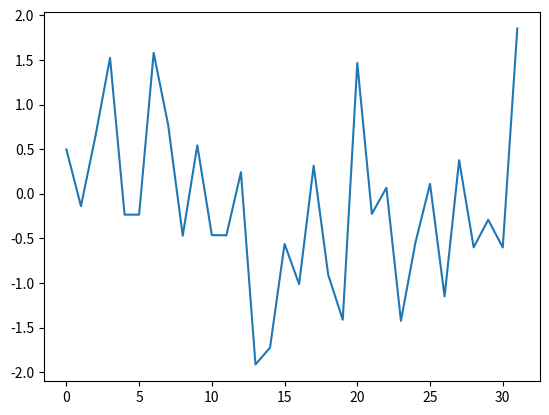
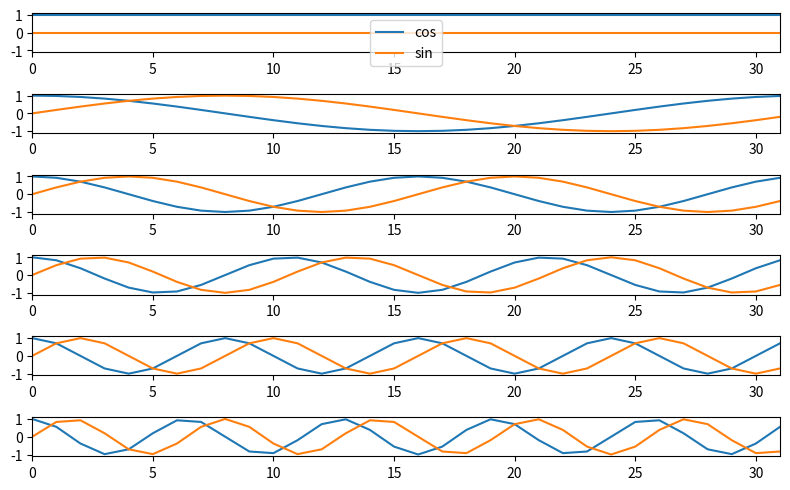

These charts were generated, in order, by the following Python code: (Note: this script raises an exception after producing the figures.)
# - compatibility with Python 3
from __future__ import print_function  # print('me') instead of print 'me'
from __future__ import division  # 1/2 == 0.5, not 0

# - import common modules
import numpy as np  # the Python array package
import matplotlib.pyplot as plt  # the Python plotting package

# - tell numpy to print numbers to 4 decimal places only
np.set_printoptions(precision=4, suppress=True)
# - function to print non-numpy scalars to 4 decimal places
def to_4dp(f):
    return '{0:.4f}'.format(f)

%matplotlib inline

# An example input vector
x = np.array(
    [ 0.4967, -0.1383,  0.6477,  1.523 , -0.2342, -0.2341,  1.5792,
      0.7674, -0.4695,  0.5426, -0.4634, -0.4657,  0.242 , -1.9133,
     -1.7249, -0.5623, -1.0128,  0.3142, -0.908 , -1.4123,  1.4656,
     -0.2258,  0.0675, -1.4247, -0.5444,  0.1109, -1.151 ,  0.3757,
     -0.6006, -0.2917, -0.6017,  1.8523])
N = 32  # the length of the time-series
plt.plot(x)

# Now the DFT
X = np.fft.fft(x)
X

# Apply the inverse DFT to the output of the forward DFT
x_back = np.fft.ifft(X)
x_back

fig, axes = plt.subplots(6, 1, figsize=(8, 5))
ns = np.arange(N)
one_cycle = 2 * np.pi * ns / N
for k in range(6):
    t_k = k * one_cycle
    axes[k].plot(ns, np.cos(t_k), label='cos')
    axes[k].plot(ns, np.sin(t_k), label='sin')
    axes[k].set_xlim(0, N-1)
    axes[k].set_ylim(-1.1, 1.1)
axes[0].legend()
plt.tight_layout()

C = np.zeros((N, N))
S = np.zeros((N, N))
ns = np.arange(N)
one_cycle = 2 * np.pi * ns / N
for k in range(N):
    t_k = k * one_cycle
    C[k, :] = np.cos(t_k)
    S[k, :] = np.sin(t_k)

# Recalculate the forward transform with C and S
X_again = C.dot(x) - 1j * S.dot(x)
assert np.allclose(X, X_again)  # same result as for np.fft.fft
# Recalculate the inverse transform
x_again = 1. / N * C.dot(X) + 1j / N * S.dot(X)
assert np.allclose(x, x_again)  # as for np.fft.ifft, we get x back

# Import the custom DFT plotting code
import dft_plots as dftp

# Show image sketch for forward DFT
sketch = dftp.DFTSketch(x)
sketch.sketch(figsize=(12, 5))

x[:4]

sketch.sketch(inverse=True, figsize=(12, 5))

complex_x = np.array(  # A Random array of complex numbers
      [ 0.61-0.83j, -0.82-0.12j, -0.50+1.14j,  2.37+1.67j,  1.62+0.69j,
        1.61-0.06j,  0.54-0.73j,  0.89-1.j  ,  0.17-0.71j,  0.75-0.01j,
       -1.06-0.14j, -2.53-0.33j,  1.74+0.83j,  1.34-0.64j,  1.47+0.71j,
        0.82+0.4j , -1.59-0.58j,  0.13-1.02j,  0.47-0.73j,  1.45+1.31j,
        1.32-0.28j,  1.58-2.13j,  0.75-0.43j,  1.24+0.4j ,  0.02+1.08j,
        0.07-0.57j, -1.21+1.08j,  1.38+0.54j, -1.35+0.3j , -0.61+1.08j,
       -0.96+1.81j, -1.95+1.64j])
complex_X = np.fft.fft(complex_x)  # Canned DFT
complex_X_again = C.dot(complex_x) - 1j * S.dot(complex_x)  # Our DFT
# We get the same result as the canned DFT
assert np.allclose(complex_X, complex_X_again)

sketch = dftp.DFTSketch(complex_x)
sketch.sketch(figsize=(12, 5))
sketch.title('Forward DFT for complex input vector')

fig, axes = plt.subplots(1, 2, figsize=(10, 5))
dftp.show_array(axes[0], dftp.scale_array(C))
axes[0].set_title("$\mathbf{C}$")
dftp.show_array(axes[1], dftp.scale_array(S))
axes[1].set_title("$\mathbf{S}$")

center_rows = [N / 2. - 1, N / 2., N / 2. + 1]
fig = dftp.plot_cs_rows('C', N, center_rows)
fig.suptitle('Rows $N / 2 - 1$ through $N / 2 + 1$ of $\mathbf{C}$',
             fontsize=20)

fig = dftp.plot_cs_rows('C', N, [1, N-1])
fig.suptitle('Rows $1$ and $N - 1$ of $\mathbf{C}$',
             fontsize=20)

fig = dftp.plot_cs_rows('S', N, center_rows)
fig.suptitle('Rows $N / 2 - 1$ through $N / 2 + 1$ of $\mathbf{S}$',
             fontsize=20)

fig = dftp.plot_cs_rows('S', N, [1, N-1])
fig.suptitle('Rows $1$ and $N - 1$ of $\mathbf{S}$',
             fontsize=20)

assert np.allclose(C, C.T)
assert np.allclose(S, S.T)

dftp.show_array(plt.gca(), dftp.scale_array(C.T.dot(C)))
plt.title("$\mathbf{C^TC}$")

np.diag(C.T.dot(C))

dftp.show_array(plt.gca(), dftp.scale_array(S.T.dot(S)))
plt.title("$\mathbf{S^TS}$")

np.diag(S.T.dot(S))

np.allclose(C.T.dot(S), 0)

# Does it actually work?
unique_Cs = C[:N//2+1, :]
unique_Ss = S[1:N//2, :]
small_n = len(unique_Ss)
cos_dots = unique_Cs.dot(x)
sin_dots = unique_Ss.dot(x)
cos_gs = cos_dots / ([N] + [N//2] * small_n + [N])
sin_gs = sin_dots / ([N//2] * small_n)
cos_projections = cos_gs[:, None] * unique_Cs
sin_projections = sin_gs[:, None] * unique_Ss
x_back = np.sum(np.vstack((cos_projections, sin_projections)), axis=0)
x_back - x

print('Sum of x', np.sum(x))
print('First DFT coefficient X[0]', X[0])

sketch = dftp.DFTSketch(x)
sketch.sketch(figsize=(12, 5))
sketch.highlight('X_real', [0])
sketch.highlight('C', [[0, ':']])
sketch.highlight('x_c', [':'])

w = np.ones(N) * 2
w

W = np.fft.fft(w)
print('Sum of w', np.sum(w))
print('First DFT coefficient W[0]', W[0])

print('Sums over rows of C after first', np.sum(C[1:], axis=1))
print('Sums over rows of S', np.sum(S, axis=1))

W

sketch = dftp.DFTSketch(w)
sketch.sketch(figsize=(12, 5))
sketch.highlight('X_real', [0])
sketch.highlight('C', [[0, ':']])
sketch.highlight('x_c', [':'])

w_again = np.zeros(w.shape, dtype=np.complex)
c_0 = np.ones(N)
for n in np.arange(N):
    w_again[n] = 1. / N * c_0.dot(W)
w_again

1. / N * C.dot(W)

sketch = dftp.DFTSketch(w)
sketch.sketch(inverse=True, figsize=(12, 5))
sketch.highlight('x_real', [':'])
sketch.highlight('C', [[':', 0]])
sketch.highlight('X_c_real', [0])

ns = np.arange(N)
t_1 = 2 * np.pi * ns / N
plt.plot(ns, np.cos(t_1), 'o:')
plt.plot(ns, np.sin(t_1), 'o:')
plt.xlim(0, N-1)
plt.xlabel('n')

t_1 = 2 * np.pi * ns / N
cos_x = 3 * np.cos(t_1)
c_1 = np.cos(t_1)
X = np.fft.fft(cos_x)
print('First DFT coefficient for single cosine', to_4dp(X[1]))
print('Dot product of single cosine with c_1', cos_x.dot(c_1))
print('3 * dot product of c_1 with itself', 3 * c_1.T.dot(c_1))

cos_x_shifted = 3 * np.cos(t_1 + 0.8)
plt.plot(t_1, cos_x_shifted)
print('Dot product of shifted cosine with c_1',
      to_4dp(cos_x_shifted.dot(c_1)))

s_1 = np.sin(t_1)
plt.plot(t_1, cos_x, label='3 * cos wave')
plt.plot(t_1, cos_x_shifted, label='3 * cos wave, shifted')
plt.legend()
print('Dot product of unshifted cosine with c_1', cos_x.dot(c_1))
print('Dot product of unshifted cosine with s_1',
      to_4dp(cos_x.dot(s_1)))
print('Dot product of shifted cosine with c_1',
      to_4dp(cos_x_shifted.dot(c_1)))
print('Dot product of shifted cosine with s_1',
      to_4dp(cos_x_shifted.dot(s_1)))

# Reconstruct unshifted cos from dot product projection
c_unshifted = cos_x.dot(c_1) / c_1.dot(c_1)
proj_onto_c1 = c_unshifted * c_1
plt.plot(ns, proj_onto_c1)
plt.title('Reconstructed unshifted cosine')

# Reconstruct shifted cos from dot product projection
c_cos_shifted = cos_x_shifted.dot(c_1) / c_1.dot(c_1)
c_sin_shifted = cos_x_shifted.dot(s_1) / s_1.dot(s_1)
proj_onto_c1 = c_cos_shifted * c_1
proj_onto_s1 = c_sin_shifted * s_1
reconstructed = proj_onto_c1 + proj_onto_s1
plt.plot(ns, reconstructed)
plt.title('Reconstructed shifted cosine')
assert np.allclose(reconstructed, cos_x_shifted)